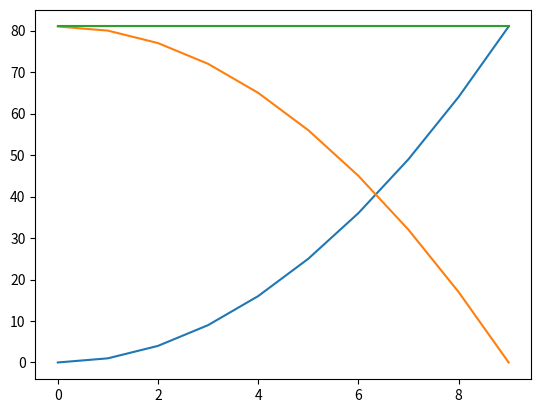

Reproduce this figure in Python.
import matplotlib.pyplot as plt

x = list(range(0, 10))
y1 = [x * x for x in x]
y2 = [81 - x * x for x in x]
y3 = [y1[x] + y2[x] for x in x]

fig = plt.figure()
plt.plot(x, y1)
plt.plot(x, y2)
plt.plot(x, y3)

plt.show()
